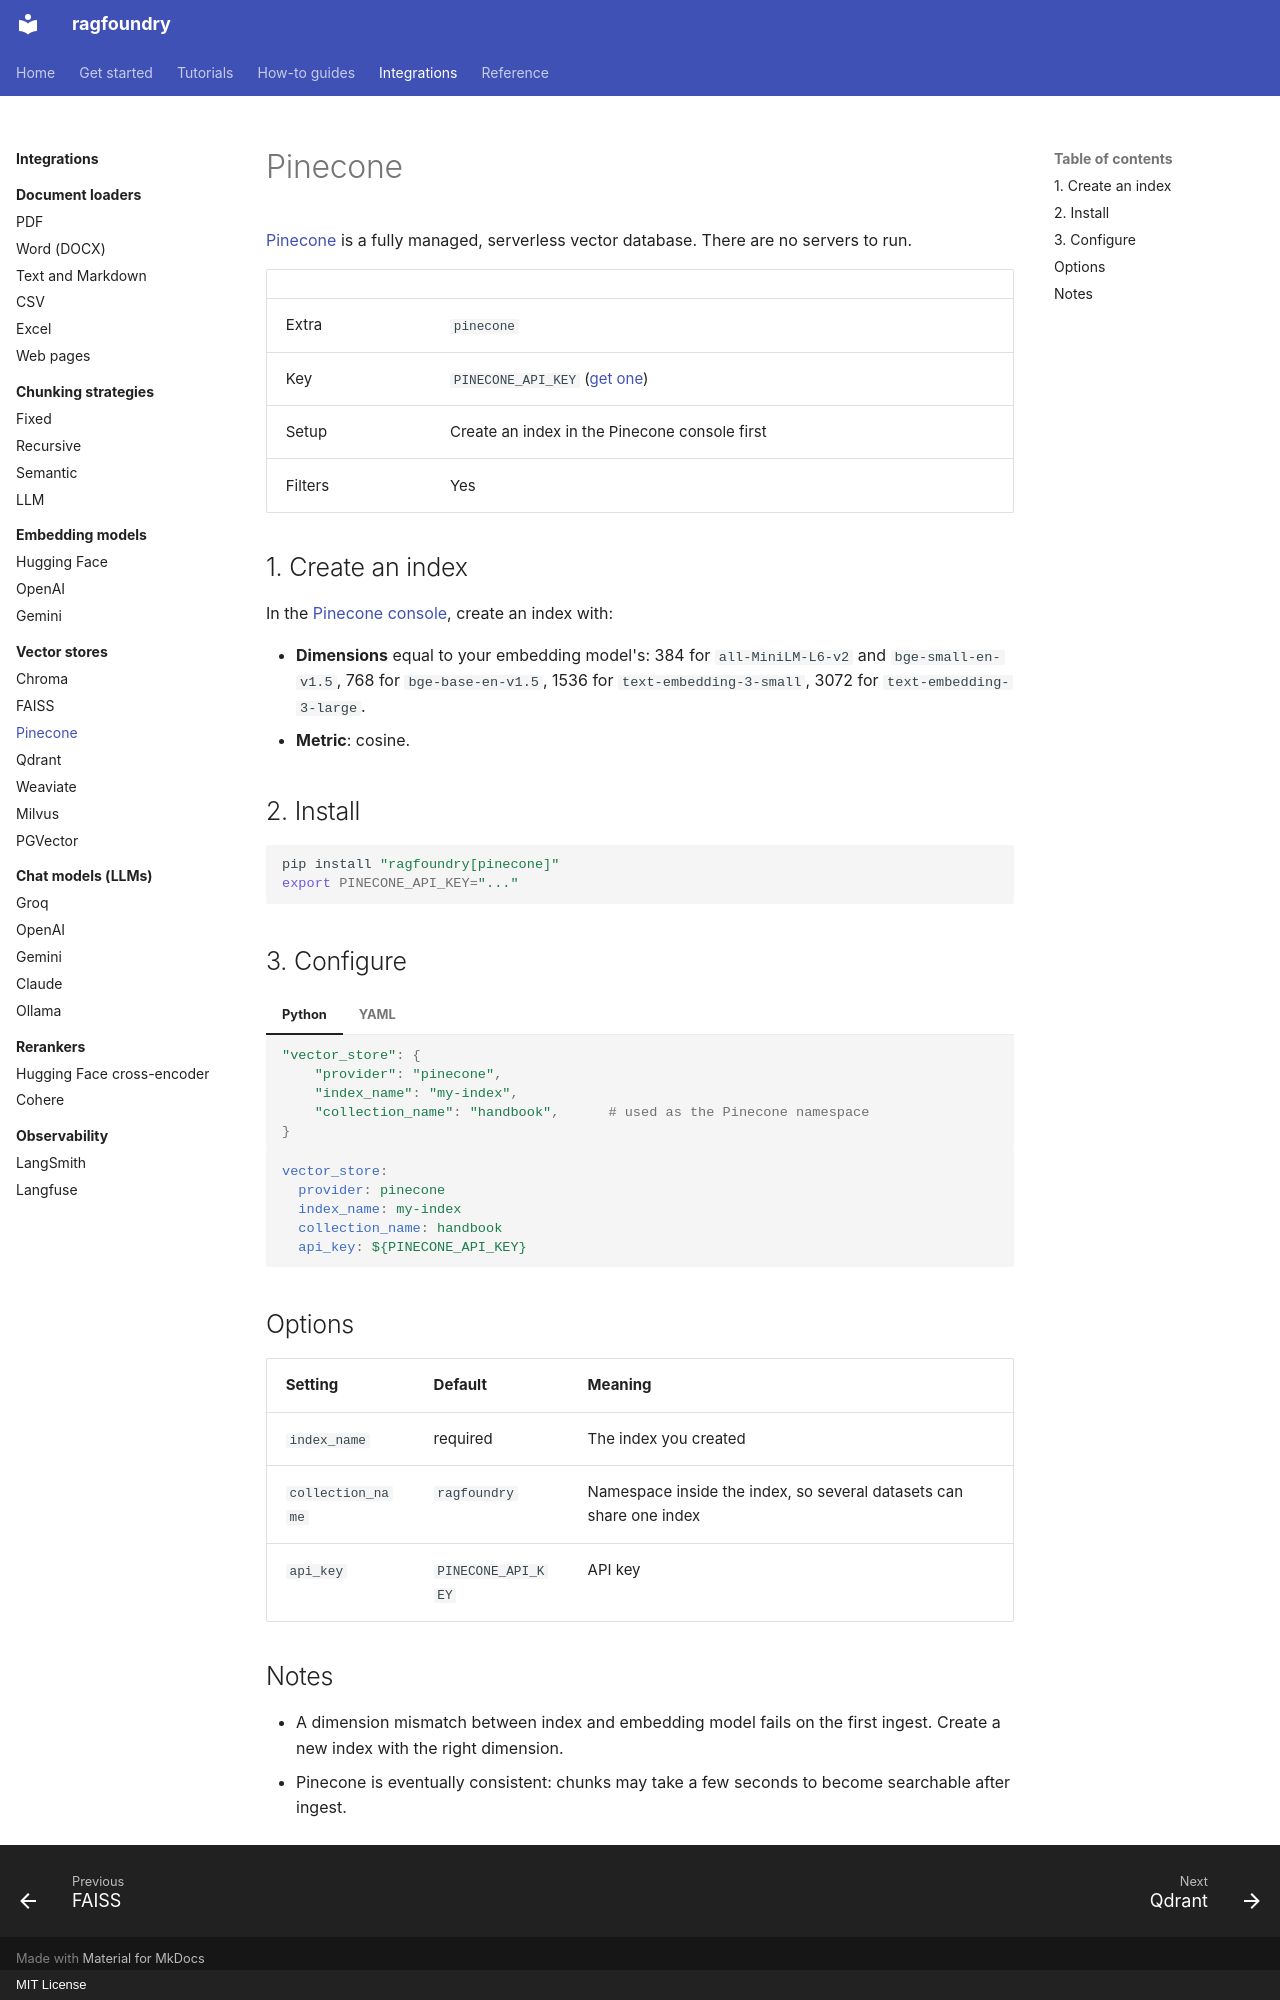

repository: rithvikkatpelly/ragfoundry · page: integrations/vector-stores/pinecone/index.html · generator: mkdocs · copyright: MIT License

# Pinecone

[Pinecone](https://www.pinecone.io) is a fully managed, serverless vector database. There are no
servers to run.

| | |
|---|---|
| Extra | `pinecone` |
| Key | `PINECONE_API_KEY` ([get one](https://app.pinecone.io)) |
| Setup | Create an index in the Pinecone console first |
| Filters | Yes |

## 1. Create an index

In the [Pinecone console](https://app.pinecone.io), create an index with:

- **Dimensions** equal to your embedding model's: 384 for `all-MiniLM-L6-v2` and
  `bge-small-en-v1.5`, 768 for `bge-base-en-v1.5`, 1536 for `text-embedding-3-small`, 3072 for
  `text-embedding-3-large`.
- **Metric**: cosine.

## 2. Install

```bash
pip install "ragfoundry[pinecone]"
export PINECONE_API_KEY="..."
```

## 3. Configure

=== "Python"

    ```python
    "vector_store": {
        "provider": "pinecone",
        "index_name": "my-index",
        "collection_name": "handbook",      # used as the Pinecone namespace
    }
    ```

=== "YAML"

    ```yaml
    vector_store:
      provider: pinecone
      index_name: my-index
      collection_name: handbook
      api_key: ${PINECONE_API_KEY}
    ```

## Options

| Setting | Default | Meaning |
|---|---|---|
| `index_name` | required | The index you created |
| `collection_name` | `ragfoundry` | Namespace inside the index, so several datasets can share one index |
| `api_key` | `PINECONE_API_KEY` | API key |

## Notes

- A dimension mismatch between index and embedding model fails on the first ingest. Create a new
  index with the right dimension.
- Pinecone is eventually consistent: chunks may take a few seconds to become searchable after
  ingest.
